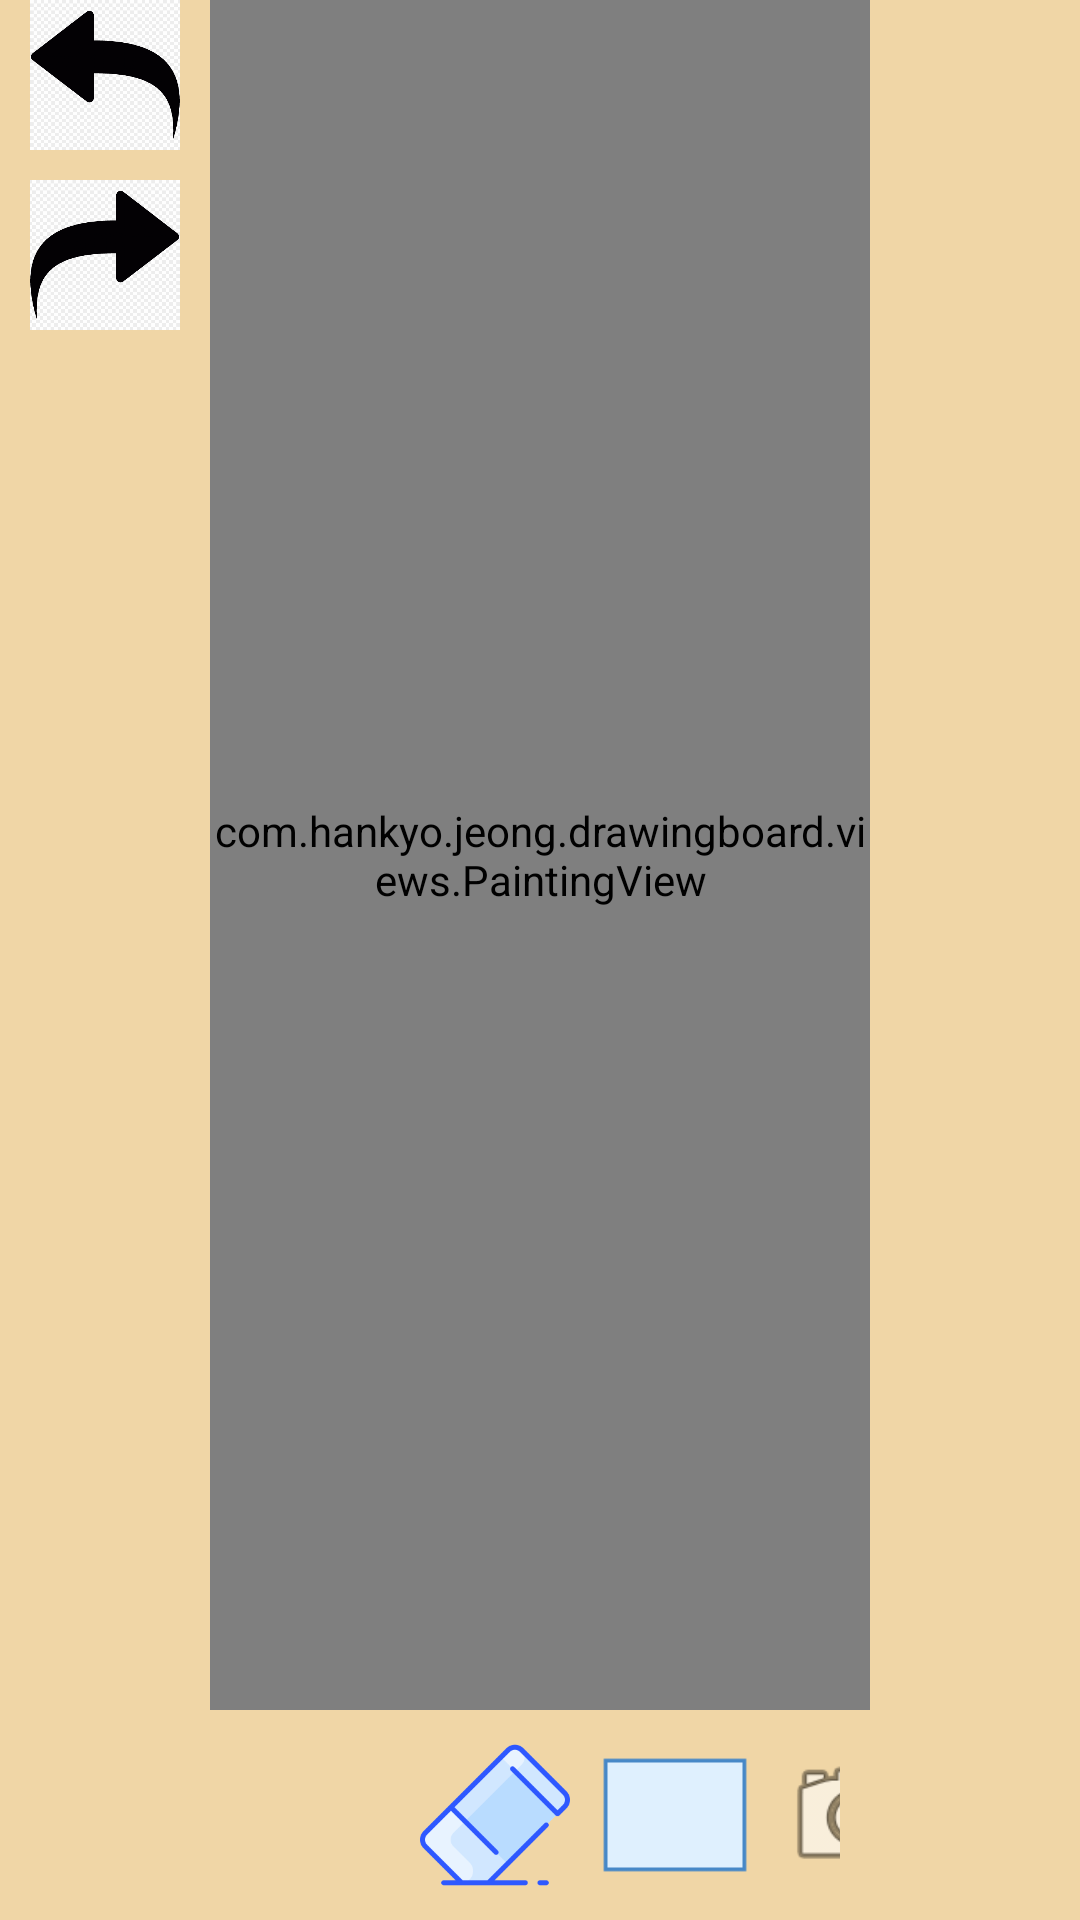

The Android layout XML behind this screen, and the referenced resources:
<!-- AndroidManifest.xml: application theme Theme.AppCompat.NoActionBar -->
<!-- res/layout/painting_main.xml -->
<?xml version="1.0" encoding="utf-8"?>
<androidx.constraintlayout.widget.ConstraintLayout xmlns:android="http://schemas.android.com/apk/res/android"
    android:layout_width="match_parent"
    android:layout_height="match_parent"
    android:background="@color/pallette">

    <LinearLayout
        android:layout_width="match_parent"
        android:layout_height="match_parent"
        android:orientation="horizontal">
        
        <LinearLayout
            android:id="@+id/leftLayout"
            android:layout_width="70dp"
            android:layout_height="match_parent"
            android:orientation="vertical"
            android:background="@color/pallette">
            <ImageButton
                android:id="@+id/undo_btn"
                android:layout_width="50dp"
                android:layout_height="50dp"
                android:background="@drawable/undo_arrow"
                android:layout_gravity="center_horizontal"
                android:layout_marginBottom="10dp"
                android:onClick="undoDrawing"/>
            <ImageButton
                android:id="@+id/redo_btn"
                android:layout_width="50dp"
                android:layout_height="50dp"
                android:background="@drawable/redo_arrow"
                android:layout_gravity="center_horizontal"
                android:layout_marginBottom="10dp"
                android:onClick="redoDrawing"/>
            <ImageButton
                android:id="@+id/save_btn"
                android:layout_width="50dp"
                android:layout_height="50dp"
                android:background="@drawable/icons_save"
                android:layout_gravity="center_horizontal"
                android:layout_marginBottom="10dp"
                android:onClick="saveImage"/>
        </LinearLayout>

        
        <LinearLayout
            android:layout_width="0dp"
            android:layout_height="fill_parent"
            android:layout_weight="1"
            android:orientation="vertical">
            <FrameLayout
                android:id="@+id/paintingArea"
                android:layout_width="fill_parent"
                android:layout_height="0dp"
                android:layout_weight="1">
                <com.hankyo.jeong.drawingboard.views.PaintingView
                    android:id="@+id/paintView"
                    android:layout_width="match_parent"
                    android:layout_height="match_parent"
                    android:background="@color/white" />
            </FrameLayout>

            <LinearLayout
                android:layout_width="wrap_content"
                android:layout_height="wrap_content"
                android:layout_gravity="center"
                android:orientation="horizontal"
                android:layout_margin="10dp"
                android:background="@color/pallette">
                <ImageButton
                    android:id="@+id/pencilTool_btn"
                    android:layout_width="50dp"
                    android:layout_height="50dp"
                    android:background="@drawable/icons_pencil"
                    android:padding="10dp"
                    android:layout_marginRight="10dp"
                    android:onClick="changeTool"
                    android:tag="line"/>
                <ImageButton
                    android:id="@+id/eraserTool_btn"
                    android:layout_width="50dp"
                    android:layout_height="50dp"
                    android:background="@drawable/icons_eraser"
                    android:padding="10dp"
                    android:layout_marginRight="10dp"
                    android:onClick="changeTool"
                    android:tag="eraser"/>
                <ImageButton
                    android:id="@+id/rectangleTool_btn"
                    android:layout_width="50dp"
                    android:layout_height="50dp"
                    android:background="@drawable/icons_rectangle"
                    android:padding="10dp"
                    android:layout_marginRight="10dp"
                    android:onClick="changeTool"
                    android:tag="rectangle"/>
                <ImageButton
                    android:id="@+id/photoTool_btn"
                    android:layout_width="50dp"
                    android:layout_height="50dp"
                    android:background="@android:drawable/ic_menu_camera"
                    android:padding="10dp"
                    android:layout_marginRight="10dp"
                    android:onClick="getPhotoData"/>






                <androidx.appcompat.widget.AppCompatSeekBar
                    android:id="@+id/paintStrokeSlider"
                    android:layout_width="150dp"
                    android:layout_height="50dp"
                    android:max="50"
                    android:progress="10"/>
            </LinearLayout>
        </LinearLayout>

        
        <LinearLayout
            android:layout_width="70dp"
            android:layout_height="match_parent"
            android:background="@color/pallette"
            android:padding="10dp"
            android:orientation="vertical">
            <androidx.recyclerview.widget.RecyclerView
                android:id="@+id/color_listview"
                android:layout_width="match_parent"
                android:layout_height="match_parent"
                android:scrollbars="vertical"/>
        </LinearLayout>
    </LinearLayout>

</androidx.constraintlayout.widget.ConstraintLayout>
<!-- resources referenced by this layout -->
<resources>
  <color name="pallette">#FFF0D6A6</color>
  <color name="white">#FFFFFFFF</color>
  <!-- drawable icons_eraser: png bitmap (drawable, 5968 bytes) -->
  <!-- drawable icons_painting: png bitmap (drawable, 7033 bytes) -->
  <!-- drawable icons_rectangle: png bitmap (drawable, 287 bytes) -->
  <!-- drawable redo_arrow: png bitmap (drawable, 106076 bytes) -->
  <!-- drawable undo_arrow: png bitmap (drawable, 72379 bytes) -->
</resources>
